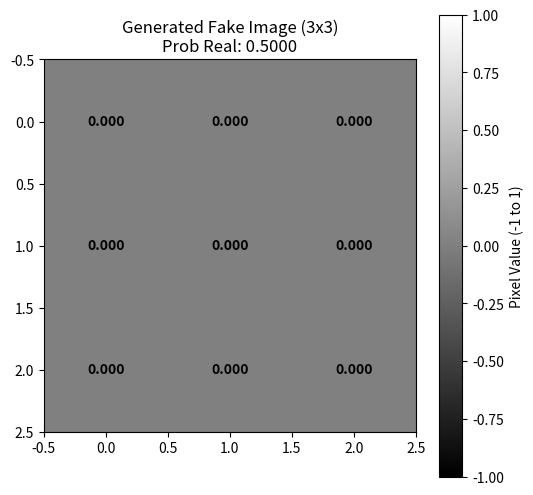

This figure's Python source:
import math
import matplotlib.pyplot as plt
import numpy as np
import os
import sys
import argparse

# Default Fixed Point (can be overridden by args)
FRACTIONAL_BITS = 24
FRACTIONAL_SCALE = 1 << FRACTIONAL_BITS

def hex_to_int(hex_str):
    if not isinstance(hex_str, str) or not hex_str.strip():
        return 0
    val = int(hex_str.strip(), 16)
    if val & 0x80000000:
        return val - 0x100000000
    return val

def to_hex(val):
    return '0x' + format((val & 0xFFFFFFFF), '08X')

def to_float(val):
    return val / float(FRACTIONAL_SCALE)

def float_to_fixed(val):
    return int(val * FRACTIONAL_SCALE)

def q_mult(a, b):
    return (a * b) >> FRACTIONAL_BITS

def q_add(a, b):
    return a + b

def q_tanh(x):
    float_val = x / float(FRACTIONAL_SCALE)
    res = math.tanh(float_val)
    if res >= 1.0: return FRACTIONAL_SCALE
    if res <= -1.0: return -FRACTIONAL_SCALE
    return int(res * FRACTIONAL_SCALE)

def q_sigmoid(x):
    float_val = x / float(FRACTIONAL_SCALE)
    try:
        res = 1.0 / (1.0 + math.exp(-float_val))
    except OverflowError:
        res = 0.0 if float_val < 0 else 1.0
    
    if res >= 1.0: return FRACTIONAL_SCALE
    if res <= 0.0: return 0
    return int(res * FRACTIONAL_SCALE)

def print_separator(title):
    print("")
    print(title)
    print("")

def print_layer_details(layer_name, neuron_idx, weights, bias, inputs, acc, output):
    print(f"{layer_name} N{neuron_idx}: acc={to_float(acc):.6f} ({to_hex(acc)}) out={to_float(output):.6f} ({to_hex(output)})")

def load_all_weights():
    print("--- Loading Weights from Hex Files ---")

    files = ['../src/mem/w1.hex', '../src/mem/w2.hex', '../src/mem/w3.hex', '../src/mem/w4.hex', '../src/mem/bias.hex']
    data = {}

    try:
        script_dir = os.path.dirname(os.path.abspath(__file__))
    except NameError:
        script_dir = os.getcwd()

    for fname in files:
        path = os.path.join(script_dir, fname)
        if os.path.exists(path):
            with open(path, 'r') as f:
                data[fname] = [line.strip() for line in f if line.strip()]
        else:
            print(f"  [WARN] {fname} not found! Filling with zeros.")
            data[fname] = []

    def get_val(fname, index):
        if index < len(data[fname]):
            return hex_to_int(data[fname][index])
        return 0

    # 1. Generator Hidden (G2)
    g2_layer = []
    for i in range(0, 3):
        w = [get_val('../src/mem/w1.hex', i), get_val('../src/mem/w2.hex', i)]
        b = get_val('../src/mem/bias.hex', i)
        g2_layer.append((w, b))

    # 2. Generator Output (G3)
    g3_layer = []
    for i in range(3, 12):
        w = [get_val('../src/mem/w1.hex', i), get_val('../src/mem/w2.hex', i), get_val('../src/mem/w3.hex', i)]
        b = get_val('../src/mem/bias.hex', i)
        g3_layer.append((w, b))

    # 3. Discriminator Hidden (D2)
    d2_layer = []
    base_idx = 12
    for _ in range(3):
        p1_w = [get_val(f'../src/mem/w{k}.hex', base_idx) for k in range(1, 5)]
        p2_w = [get_val(f'../src/mem/w{k}.hex', base_idx + 1) for k in range(1, 5)]
        p3_w = [get_val('../src/mem/w1.hex', base_idx + 2)]

        full_weights = p1_w + p2_w + p3_w
        bias = get_val('../src/mem/bias.hex', base_idx + 2)

        d2_layer.append((full_weights, bias))
        base_idx += 3

    # 4. Discriminator Output (D3)
    d3_layer = []
    idx = 21
    w = [get_val('../src/mem/w1.hex', idx), get_val('../src/mem/w2.hex', idx), get_val('../src/mem/w3.hex', idx)]
    b = get_val('../src/mem/bias.hex', idx)
    d3_layer.append((w, b))

    return g2_layer, g3_layer, d2_layer, d3_layer

if __name__ == "__main__":
    parser = argparse.ArgumentParser()
    parser.add_argument("--frac_bits", type=int, default=24)
    args = parser.parse_args()

    FRACTIONAL_BITS = args.frac_bits
    FRACTIONAL_SCALE = 1 << FRACTIONAL_BITS

    print_separator(f"FIXED POINT GAN VERIFICATION (Q{32-FRACTIONAL_BITS}.{FRACTIONAL_BITS})")

    g2_layer, g3_layer, d2_layer, d3_layer = load_all_weights()

    # Inputs (Test Case: 0.5, -0.2)
    noise_1 = float_to_fixed(0.5)
    noise_2 = float_to_fixed(-0.2)
    inputs = [noise_1, noise_2]

    print(f"\nInitial Noise Input: [{to_float(noise_1):.6f}, {to_float(noise_2):.6f}]")

    # GENERATOR HIDDEN (G2)
    print_separator("STEP A: Generator Hidden (G2) [2 Inputs -> 3 Neurons]")
    g2_outputs = []

    for idx, (weights, bias) in enumerate(g2_layer):
        acc = bias
        for i, w in enumerate(weights):
            if i < len(inputs):
                acc = q_add(acc, q_mult(inputs[i], w))

        out_val = q_tanh(acc)
        g2_outputs.append(out_val)

        print_layer_details("G2", idx, weights, bias, inputs, acc, out_val)

    # GENERATOR OUTPUT (G3)
    print_separator("STEP B: Generator Output (G3) [3 Inputs -> 9 Pixels]")
    fake_image_int = []

    for idx, (weights, bias) in enumerate(g3_layer):
        acc = bias
        for i, w in enumerate(weights):
            if i < len(g2_outputs):
                acc = q_add(acc, q_mult(g2_outputs[i], w))

        out_val = q_tanh(acc)
        fake_image_int.append(out_val)

        print_layer_details(f"Pixel {idx}", idx, weights, bias, g2_outputs, acc, out_val)

    # DISCRIMINATOR HIDDEN (D2)
    print_separator("STEP C: Discriminator Hidden (D2) [9 Pixels -> 3 Neurons]")
    d2_outputs = []

    for idx, (weights, bias) in enumerate(d2_layer):
        acc = bias
        for i, w in enumerate(weights):
            if i < len(fake_image_int):
                acc = q_add(acc, q_mult(fake_image_int[i], w))

        out_val = q_tanh(acc)
        d2_outputs.append(out_val)

        print_layer_details("D2", idx, weights, bias, fake_image_int, acc, out_val)

    # DISCRIMINATOR OUTPUT (D3)
    print_separator("STEP D: Discriminator Output (D3) [3 Inputs -> 1 Probability]")

    d3_weights, d3_bias = d3_layer[0]
    d3_acc = d3_bias

    for i, w in enumerate(d3_weights):
        if i < len(d2_outputs):
            d3_acc = q_add(d3_acc, q_mult(d2_outputs[i], w))

    final_prob = q_sigmoid(d3_acc)

    print_layer_details("D3 (Real/Fake)", 0, d3_weights, d3_bias, d2_outputs, d3_acc, final_prob)

    print(f"\nFinal Probability: {to_float(final_prob):.6f}")
    print(f"Final Hex Code:    {to_hex(final_prob)}")

    # VISUALIZATION
    try:
        fake_image_float = np.array([to_float(x) for x in fake_image_int]).reshape(3, 3)
        g3_hex = np.array([to_hex(x) for x in fake_image_int]).reshape(3, 3)

        print("\nGenerated Image Grid (Float)")
        for row in fake_image_float:
            print("  " + "  ".join(f"{v: .6f}" for v in row))

        print("\nGenerated Image Grid (Hex)")
        for row in g3_hex:
            print("  " + "  ".join(row))

        fig = plt.figure(figsize=(6, 6))
        plt.imshow(fake_image_float, cmap='gray', vmin=-1, vmax=1)
        plt.title(f"Generated Fake Image (3x3)\nProb Real: {to_float(final_prob):.4f}")
        plt.colorbar(label='Pixel Value (-1 to 1)')

        for i in range(3):
            for j in range(3):
                val = fake_image_float[i, j]
                text_color = 'white' if val < 0 else 'black'
                plt.text(j, i, f'{val:.3f}', ha='center', va='center', color=text_color, fontweight='bold')

        print("\n[INFO] Displaying Plot...")
        plt.show(block=False)
        input("Press Enter to close the image and exit...")
    except Exception:
        pass

    try:
        plt.close('all')
    except Exception:
        pass
    sys.exit(0)
